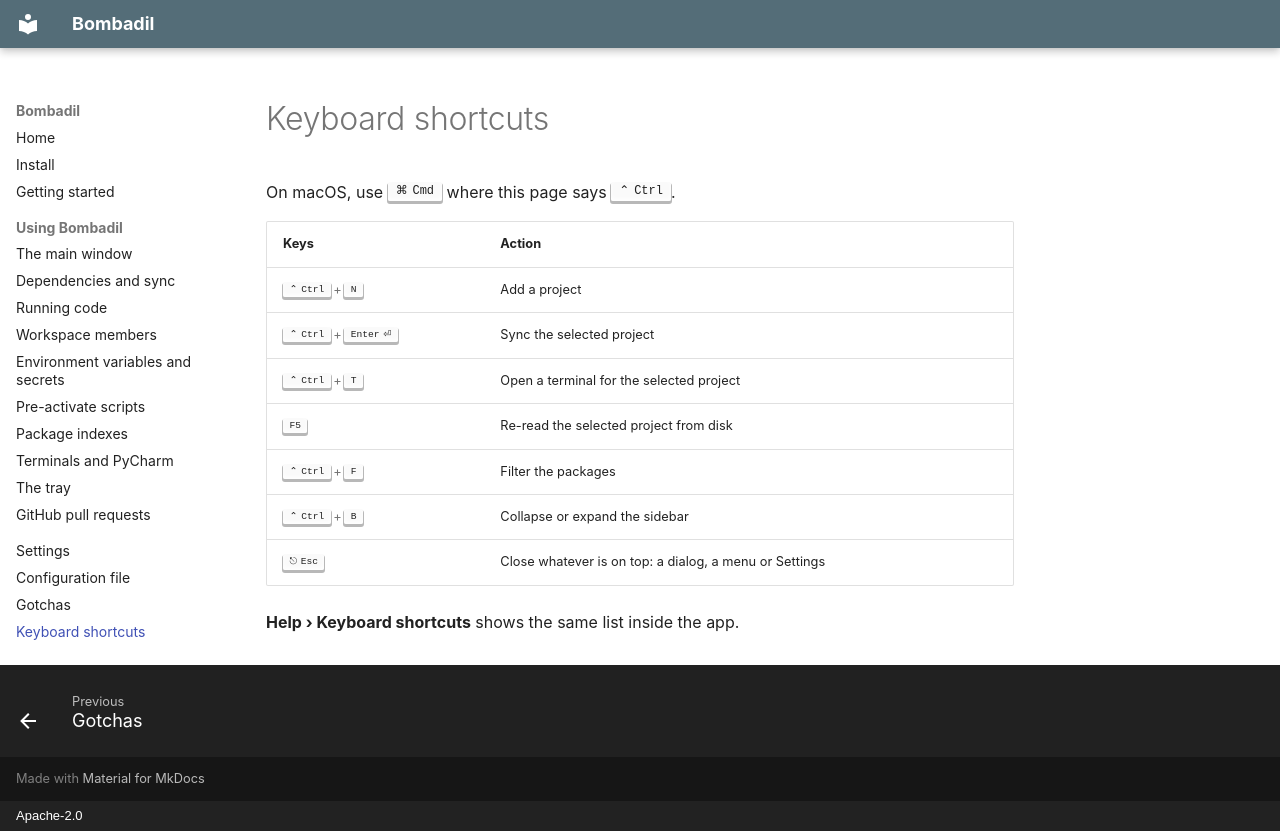

repository: marcelotrevisani/bombadil · page: shortcuts/index.html · generator: mkdocs · copyright: Apache-2.0

# Keyboard shortcuts

On macOS, use ++cmd++ where this page says ++ctrl++.

| Keys | Action |
|---|---|
| ++ctrl+n++ | Add a project |
| ++ctrl+enter++ | Sync the selected project |
| ++ctrl+t++ | Open a terminal for the selected project |
| ++f5++ | Re-read the selected project from disk |
| ++ctrl+f++ | Filter the packages |
| ++ctrl+b++ | Collapse or expand the sidebar |
| ++esc++ | Close whatever is on top: a dialog, a menu or Settings |

**Help › Keyboard shortcuts** shows the same list inside the app.
